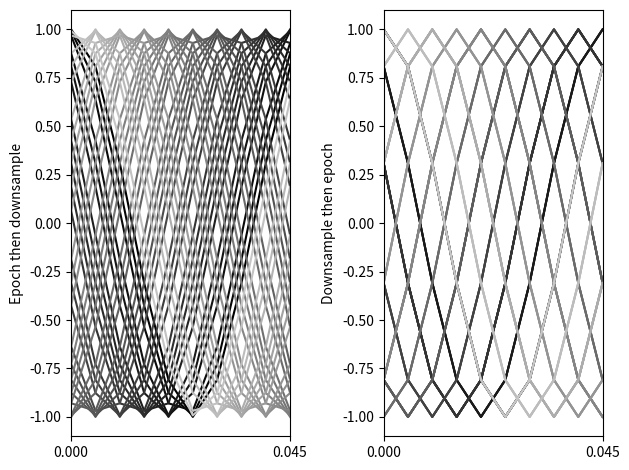

The matplotlib source for this figure:
# -*- coding: utf-8 -*-
"""
An example where effecting jittering of triggers occurs when
downsampling before epoching.
"""
import numpy as np
import matplotlib.pyplot as plt

# 1 sec of data @ 1000 Hz
fs = 1000.  # Hz
decim = 5
n_samples = 1000
freq = 20.  # Hz
t = np.arange(n_samples) / fs
epoch_dur = 1. / freq  # 2 cycles of our sinusoid

# we have a 10 Hz sinusoid signal
raw_data = np.cos(2 * np.pi * freq * t)

# let's make events that should show the sinusoid moving out of phase
# continuously
n_events = 40
event_times = np.linspace(0, 1. / freq, n_events, endpoint=False)
event_samples = np.round(event_times * fs).astype(int)
data_epoch = list()
epoch_len = int(round(epoch_dur * fs))
for event_time in event_times:
    start_idx = int(np.round(event_time * fs))
    data_epoch.append(raw_data[start_idx:start_idx + epoch_len])
data_epoch = np.array(data_epoch)
data_epoch_ds = data_epoch[:, ::decim]

# now let's try downsampling the raw data instead
raw_data_ds = raw_data[::decim]
fs_new = fs / decim
data_ds_epoch = list()
epoch_ds_len = int(round(epoch_dur * fs_new))
for event_time in event_times:
    start_idx = int(np.round(event_time * fs_new))
    data_ds_epoch.append(raw_data_ds[start_idx:start_idx + epoch_ds_len])
data_ds_epoch = np.array(data_ds_epoch)

# Look at the results
assert data_ds_epoch.shape == data_epoch_ds.shape
fig, axs = plt.subplots(1, 2)
t_ds = np.arange(epoch_ds_len) / fs_new
for di, (data_e_d, data_d_e) in enumerate(zip(data_epoch_ds, data_ds_epoch)):
    color = [di / float(n_events + 10)] * 3
    axs[0].plot(t_ds, data_e_d, color=color)
    axs[1].plot(t_ds, data_d_e, color=color)
axs[0].set_ylabel('Epoch then downsample')
axs[1].set_ylabel('Downsample then epoch')
for ax in axs:
    ax.set_xlim(t_ds[[0, -1]])
    ax.set_xticks(t_ds[[0, -1]])
fig.set_tight_layout(True)

plt.show()